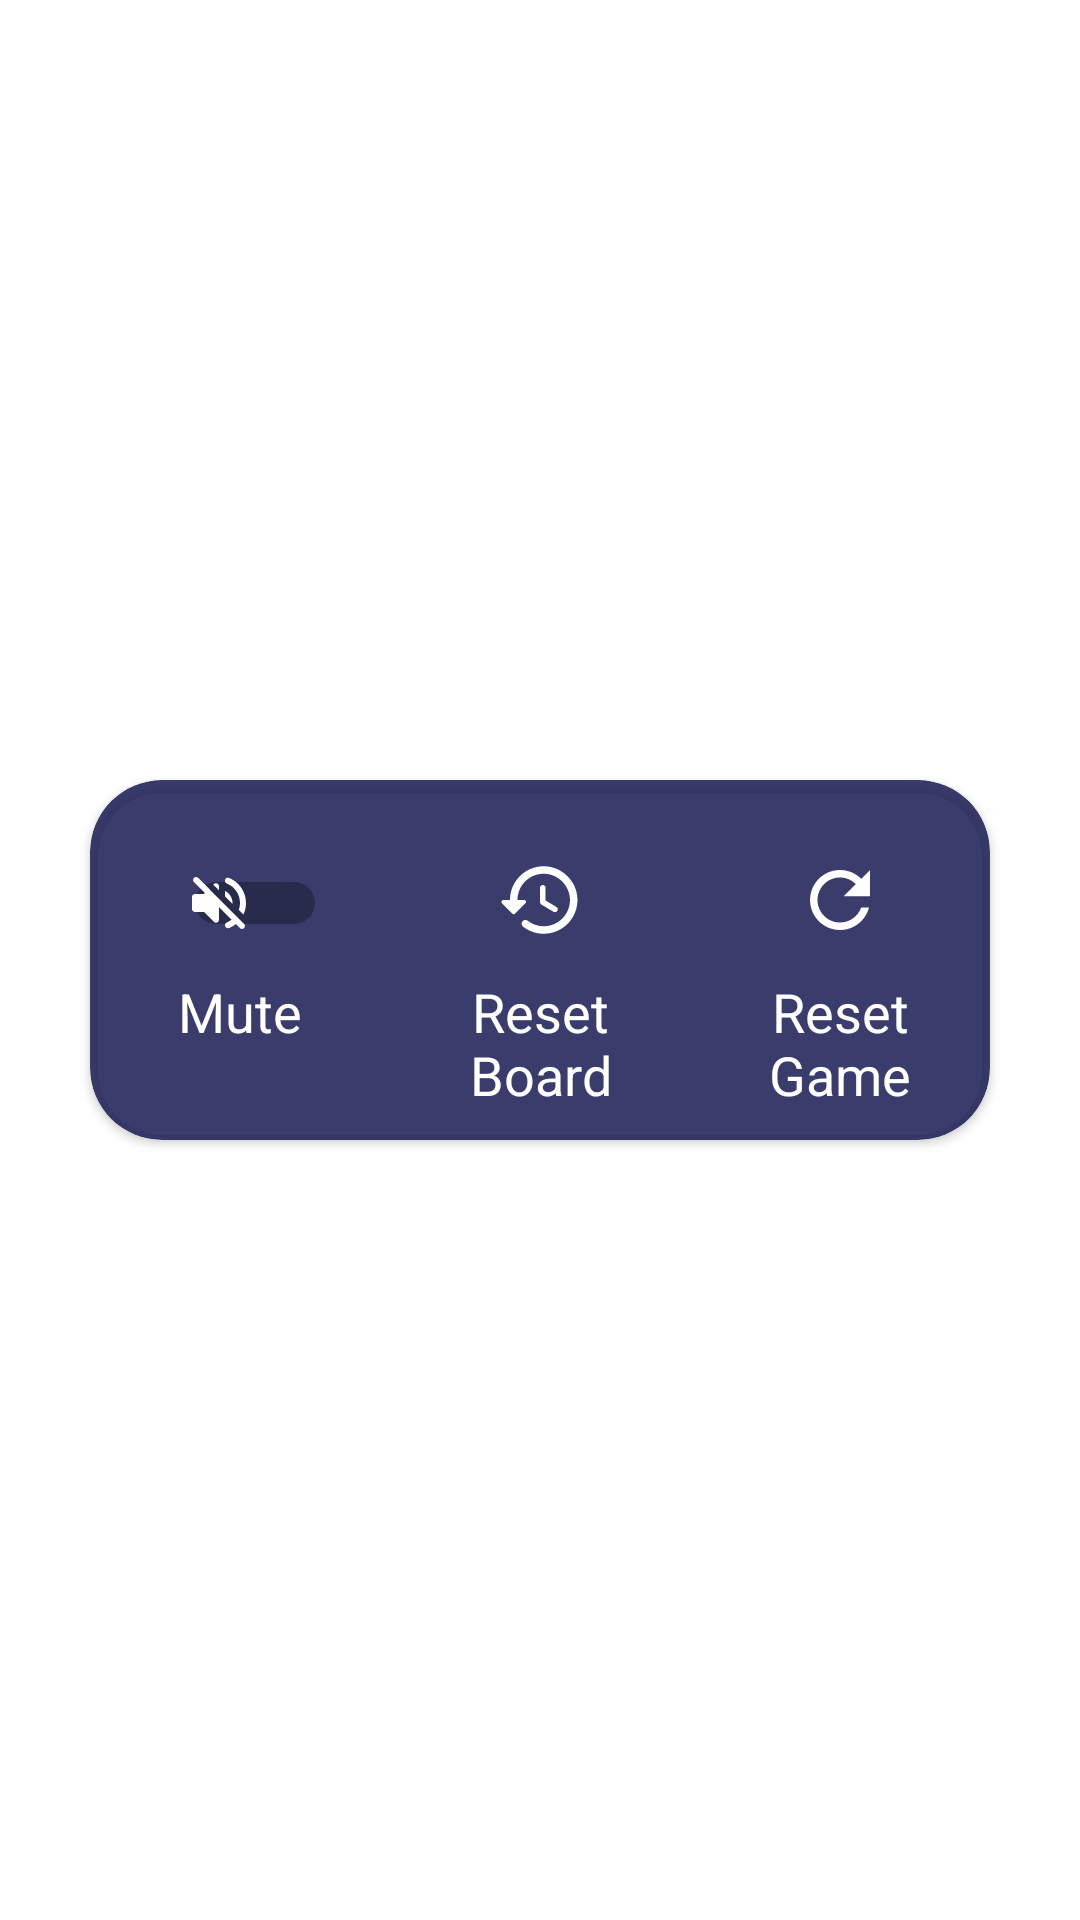

The Android layout XML behind this screen, and the referenced resources:
<!-- AndroidManifest.xml: application theme splash_screen -->
<!-- res/layout/more.xml -->
<?xml version="1.0" encoding="utf-8"?>
<androidx.constraintlayout.widget.ConstraintLayout xmlns:android="http://schemas.android.com/apk/res/android"
    xmlns:app="http://schemas.android.com/apk/res-auto"
    xmlns:tools="http://schemas.android.com/tools"
    android:layout_width="match_parent"
    android:layout_height="match_parent">

    <androidx.cardview.widget.CardView
        android:layout_width="300dp"
        android:layout_height="120dp"
        app:cardBackgroundColor="#DF1F2259"
        app:cardCornerRadius="24dp"
        app:layout_constraintBottom_toBottomOf="parent"
        app:layout_constraintEnd_toEndOf="parent"
        app:layout_constraintStart_toStartOf="parent"
        app:layout_constraintTop_toTopOf="parent">

        <androidx.constraintlayout.widget.ConstraintLayout
            android:layout_width="match_parent"
            android:layout_height="match_parent">

            <androidx.appcompat.widget.SwitchCompat
                android:id="@+id/mute_mute"
                android:layout_width="50dp"
                android:layout_height="50dp"
                android:thumb="@drawable/ic_mute"
                app:layout_constraintBottom_toBottomOf="parent"
                app:layout_constraintEnd_toEndOf="parent"
                app:layout_constraintHorizontal_bias="0.116"
                app:layout_constraintStart_toStartOf="parent"
                app:layout_constraintTop_toTopOf="parent"
                app:layout_constraintVertical_bias="0.228" />

            <ImageButton
                android:id="@+id/button_refresh"
                android:layout_width="30dp"
                android:layout_height="30dp"
                android:background="@drawable/ic_baseline_refresh_24"
                app:layout_constraintBottom_toBottomOf="parent"
                app:layout_constraintEnd_toEndOf="parent"
                app:layout_constraintHorizontal_bias="0.87"
                app:layout_constraintStart_toStartOf="parent"
                app:layout_constraintTop_toTopOf="parent"
                app:layout_constraintVertical_bias="0.277"
                tools:ignore="ContentDescription" />

            <ImageButton
                android:id="@+id/resetBoardBtn"
                android:layout_width="30dp"
                android:layout_height="30dp"
                android:background="@drawable/ic_reset_board"
                app:layout_constraintBottom_toBottomOf="parent"
                app:layout_constraintEnd_toStartOf="@+id/button_refresh"
                app:layout_constraintHorizontal_bias="0.444"
                app:layout_constraintStart_toEndOf="@+id/mute_mute"
                app:layout_constraintTop_toTopOf="parent"
                app:layout_constraintVertical_bias="0.277"
                tools:ignore="ContentDescription" />

            <TableLayout
                android:layout_width="match_parent"
                android:layout_height="wrap_content"
                app:layout_constraintBottom_toBottomOf="parent"
                app:layout_constraintEnd_toEndOf="parent"
                app:layout_constraintStart_toStartOf="parent"
                app:layout_constraintTop_toBottomOf="@+id/resetBoardBtn">

                <TableRow
                    android:layout_width="match_parent"
                    android:layout_height="match_parent"
                    app:flow_horizontalAlign="center"
                    tools:ignore="UselessParent">

                    <TextView
                        android:id="@+id/mute_tv"
                        android:layout_width="0dp"
                        android:layout_height="wrap_content"
                        android:layout_margin="5dp"
                        android:layout_weight="1"
                        android:text="@string/mute"
                        android:textAlignment="center"
                        android:textColor="@color/white"
                        android:textSize="18sp" />

                    <TextView
                        android:id="@+id/textView4"
                        android:layout_width="0dp"
                        android:layout_height="wrap_content"
                        android:layout_margin="5dp"
                        android:layout_weight="1"
                        android:text="@string/restartRound"
                        android:textAlignment="center"
                        android:textColor="@color/white"
                        android:textSize="18sp" />

                    <TextView
                        android:id="@+id/textView5"
                        android:layout_width="0dp"
                        android:layout_height="wrap_content"
                        android:layout_margin="5dp"
                        android:layout_weight="1"
                        android:text="@string/resetGame"
                        android:textAlignment="center"
                        android:textColor="@color/white"
                        android:textSize="18sp" />
                </TableRow>

            </TableLayout>
        </androidx.constraintlayout.widget.ConstraintLayout>
    </androidx.cardview.widget.CardView>
</androidx.constraintlayout.widget.ConstraintLayout>
<!-- resources referenced by this layout -->
<resources>
  <color name="white">#FFFFFFFF</color>
  <!-- drawable ic_baseline_refresh_24 (drawable) -->
  <vector android:height="32dp"
      android:tint="#FFFDFD"
      android:viewportHeight="24"
      android:viewportWidth="24"
      android:width="32dp"
      xmlns:android="http://schemas.android.com/apk/res/android">
      <path
          android:fillColor="@android:color/white" android:pathData="M17.65,6.35C16.2,4.9 14.21,4 12,4c-4.42,0 -7.99,3.58 -7.99,8s3.57,8 7.99,8c3.73,0 6.84,-2.55 7.73,-6h-2.08c-0.82,2.33 -3.04,4 -5.65,4 -3.31,0 -6,-2.69 -6,-6s2.69,-6 6,-6c1.66,0 3.14,0.69 4.22,1.78L13,11h7V4l-2.35,2.35z"/>
  </vector>
  <!-- drawable ic_mute (drawable) -->
  <vector android:height="24dp" android:tint="#FFFDFD"
      android:viewportHeight="24" android:viewportWidth="24"
      android:width="24dp" xmlns:android="http://schemas.android.com/apk/res/android">
      <path android:fillColor="@android:color/white" android:pathData="M3.63,3.63c-0.39,0.39 -0.39,1.02 0,1.41L7.29,8.7 7,9L4,9c-0.55,0 -1,0.45 -1,1v4c0,0.55 0.45,1 1,1h3l3.29,3.29c0.63,0.63 1.71,0.18 1.71,-0.71v-4.17l4.18,4.18c-0.49,0.37 -1.02,0.68 -1.6,0.91 -0.36,0.15 -0.58,0.53 -0.58,0.92 0,0.72 0.73,1.18 1.39,0.91 0.8,-0.33 1.55,-0.77 2.22,-1.31l1.34,1.34c0.39,0.39 1.02,0.39 1.41,0 0.39,-0.39 0.39,-1.02 0,-1.41L5.05,3.63c-0.39,-0.39 -1.02,-0.39 -1.42,0zM19,12c0,0.82 -0.15,1.61 -0.41,2.34l1.53,1.53c0.56,-1.17 0.88,-2.48 0.88,-3.87 0,-3.83 -2.4,-7.11 -5.78,-8.4 -0.59,-0.23 -1.22,0.23 -1.22,0.86v0.19c0,0.38 0.25,0.71 0.61,0.85C17.18,6.54 19,9.06 19,12zM10.29,5.71l-0.17,0.17L12,7.76L12,6.41c0,-0.89 -1.08,-1.33 -1.71,-0.7zM16.5,12c0,-1.77 -1.02,-3.29 -2.5,-4.03v1.79l2.48,2.48c0.01,-0.08 0.02,-0.16 0.02,-0.24z"/>
  </vector>
  <!-- drawable ic_reset_board (drawable) -->
  <vector android:height="24dp" android:tint="#FCFDFD"
      android:viewportHeight="24" android:viewportWidth="24"
      android:width="24dp" xmlns:android="http://schemas.android.com/apk/res/android">
      <path android:fillColor="@android:color/white" android:pathData="M13.25,3c-5.09,-0.14 -9.26,3.94 -9.26,9L2.2,12c-0.45,0 -0.67,0.54 -0.35,0.85l2.79,2.8c0.2,0.2 0.51,0.2 0.71,0l2.79,-2.8c0.32,-0.31 0.09,-0.85 -0.35,-0.85h-1.8c0,-3.9 3.18,-7.05 7.1,-7 3.72,0.05 6.85,3.18 6.9,6.9 0.05,3.91 -3.1,7.1 -7,7.1 -1.61,0 -3.1,-0.55 -4.28,-1.48 -0.4,-0.31 -0.96,-0.28 -1.32,0.08 -0.42,0.43 -0.39,1.13 0.08,1.5 1.52,1.19 3.44,1.9 5.52,1.9 5.05,0 9.14,-4.17 9,-9.26 -0.13,-4.69 -4.05,-8.61 -8.74,-8.74zM12.74,8c-0.41,0 -0.75,0.34 -0.75,0.75v3.68c0,0.35 0.19,0.68 0.49,0.86l3.12,1.85c0.36,0.21 0.82,0.09 1.03,-0.26 0.21,-0.36 0.09,-0.82 -0.26,-1.03l-2.88,-1.71v-3.4c0,-0.4 -0.33,-0.74 -0.75,-0.74z"/>
  </vector>
  <string name="mute">Mute</string>
  <string name="resetGame">Reset Game</string>
  <string name="restartRound">Reset Board</string>
  <style name="splash_screen" parent="Theme.MaterialComponents.Light.NoActionBar">
          <item name="android:windowBackground">@drawable/splash_image</item>
          <item name="android:statusBarColor">#050232</item>
          <item name="android:navigationBarColor">#050232</item>
      </style>
  <!-- drawable splash_image (drawable) -->
  <?xml version="1.0" encoding="utf-8"?>
  <layer-list xmlns:android="http://schemas.android.com/apk/res/android">
      <item android:drawable="@color/ic_splash_screen_background"/>
      <item android:drawable="@drawable/logo"
          android:gravity="center"/>
  </layer-list>
  <color name="ic_splash_screen_background">#271A64</color>
</resources>
